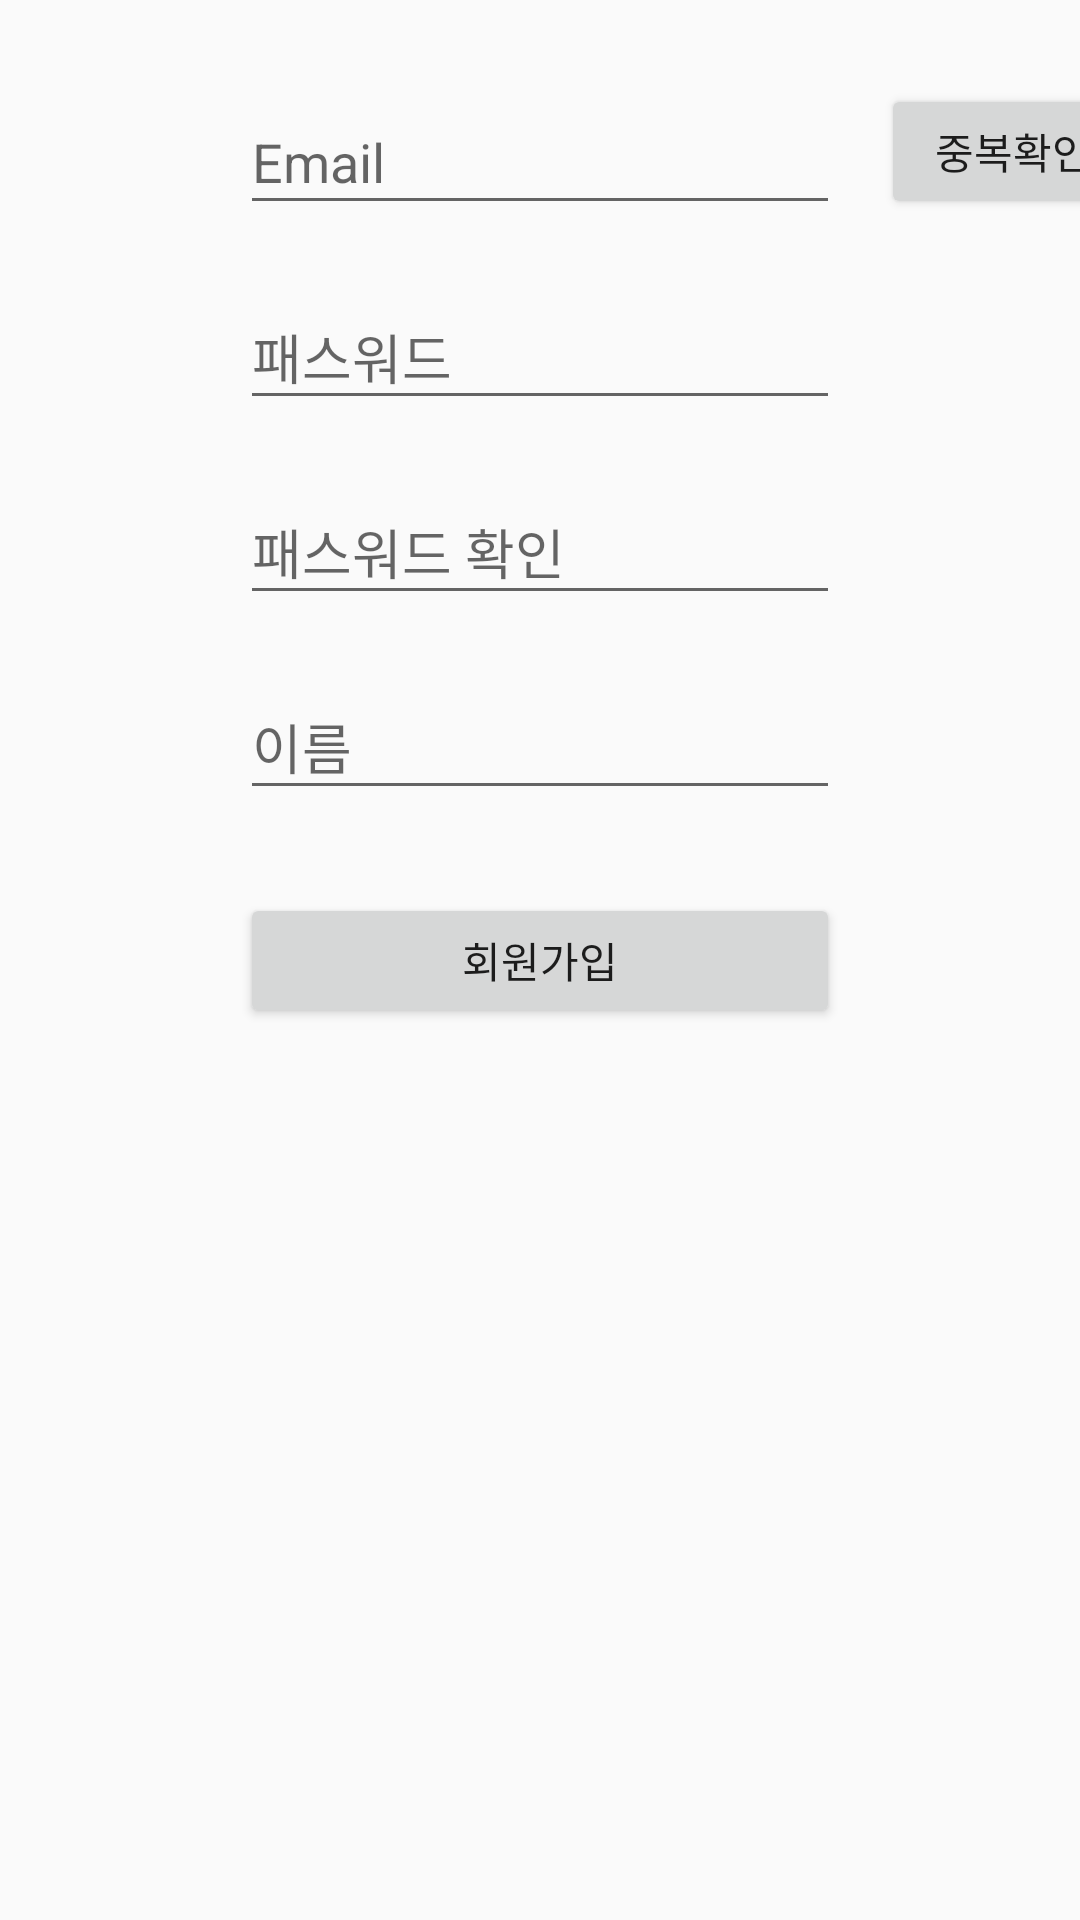

Produce the Android XML layout that renders to this screen, including the resource entries it uses.
<!-- AndroidManifest.xml: application theme AppTheme -->
<!-- res/layout/activity_sign_in.xml -->
<?xml version="1.0" encoding="utf-8"?>
<androidx.constraintlayout.widget.ConstraintLayout xmlns:android="http://schemas.android.com/apk/res/android"
    xmlns:app="http://schemas.android.com/apk/res-auto"
    xmlns:tools="http://schemas.android.com/tools"
    android:layout_width="match_parent"
    android:layout_height="match_parent"
    tools:context=".Login.SignInActivity">

    <EditText
        android:id="@+id/Login_SignEDT1"
        android:layout_width="200dp"
        android:layout_height="45dp"
        android:layout_marginTop="30dp"
        android:ems="10"
        android:hint="Email"
        android:inputType="textEmailAddress"
        app:layout_constraintEnd_toEndOf="parent"
        app:layout_constraintStart_toStartOf="parent"
        app:layout_constraintTop_toTopOf="parent" />

    <EditText
        android:id="@+id/Login_SignEDT2"
        android:layout_width="200dp"
        android:layout_height="45dp"
        android:layout_marginTop="20dp"
        android:ems="10"
        android:hint="패스워드"
        android:inputType="textPassword"
        app:layout_constraintEnd_toEndOf="@+id/Login_SignEDT1"
        app:layout_constraintStart_toStartOf="@+id/Login_SignEDT1"
        app:layout_constraintTop_toBottomOf="@+id/Login_SignEDT1" />
    <EditText
        android:id="@+id/Login_SignEDT3"
        android:layout_width="200dp"
        android:layout_height="45dp"
        android:layout_marginTop="20dp"
        android:ems="10"
        android:hint="패스워드 확인"
        android:inputType="textPassword"
        app:layout_constraintEnd_toEndOf="@+id/Login_SignEDT2"
        app:layout_constraintStart_toStartOf="@+id/Login_SignEDT2"
        app:layout_constraintTop_toBottomOf="@+id/Login_SignEDT2" />

    <EditText
        android:id="@+id/Login_SignEDT4"
        android:layout_width="200dp"
        android:layout_height="45dp"
        android:layout_marginTop="20dp"
        android:ems="10"
        android:hint="이름"
        android:inputType="text"
        app:layout_constraintEnd_toEndOf="@+id/Login_SignEDT3"
        app:layout_constraintStart_toStartOf="@+id/Login_SignEDT3"
        app:layout_constraintTop_toBottomOf="@+id/Login_SignEDT3" />


    <Button
        android:id="@+id/Login_SignEDT5"
        android:layout_width="200dp"
        android:layout_height="45dp"
        android:text="회원가입"
        app:layout_constraintVertical_bias="0.5"
        app:layout_constraintTop_toTopOf="parent"
        app:layout_constraintBottom_toBottomOf="parent"
        app:layout_constraintLeft_toLeftOf="parent"
        app:layout_constraintRight_toRightOf="parent"/>

    <Button
        android:id="@+id/Login_SignBTN"
        android:layout_width="wrap_content"
        android:layout_height="45dp"
        android:layout_marginTop="28dp"
        android:text="중복확인"
        android:layout_marginLeft="15dp"
        app:layout_constraintEnd_toEndOf="parent"
        app:layout_constraintHorizontal_bias="0.058"
        app:layout_constraintStart_toEndOf="@+id/Login_SignEDT1"
        app:layout_constraintTop_toTopOf="parent" />
</androidx.constraintlayout.widget.ConstraintLayout>
<!-- resources referenced by this layout -->
<resources>
  <style name="AppTheme" parent="Theme.AppCompat.Light.NoActionBar">
          
          <item name="colorPrimary">@color/colorPrimary</item>
          <item name="colorPrimaryDark">#5AB6DB</item>
          <item name="colorAccent">@color/colorAccent</item>
      </style>
  <color name="colorPrimary">#6200EE</color>
  <color name="colorAccent">#03DAC5</color>
</resources>
